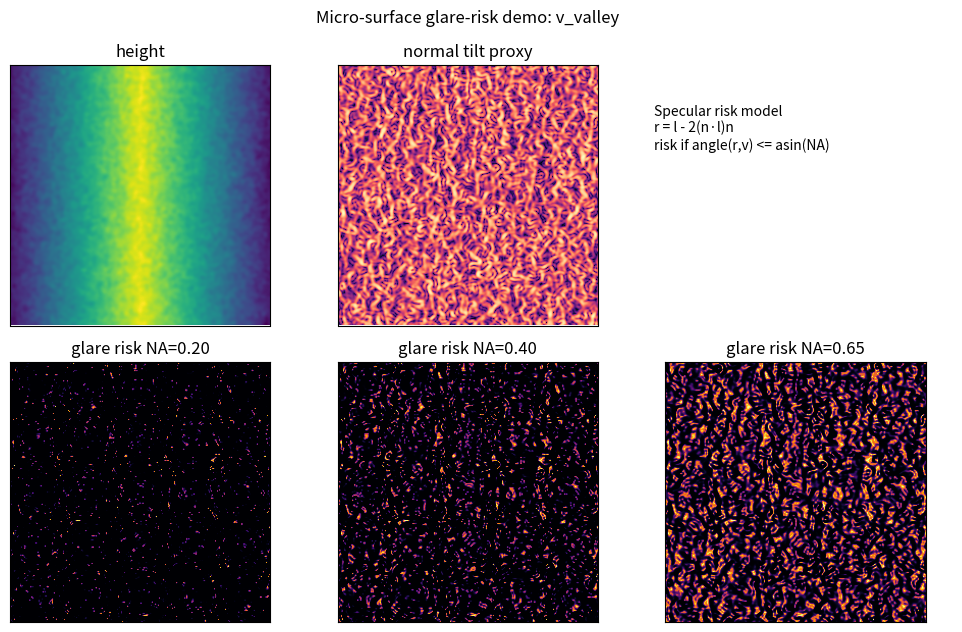
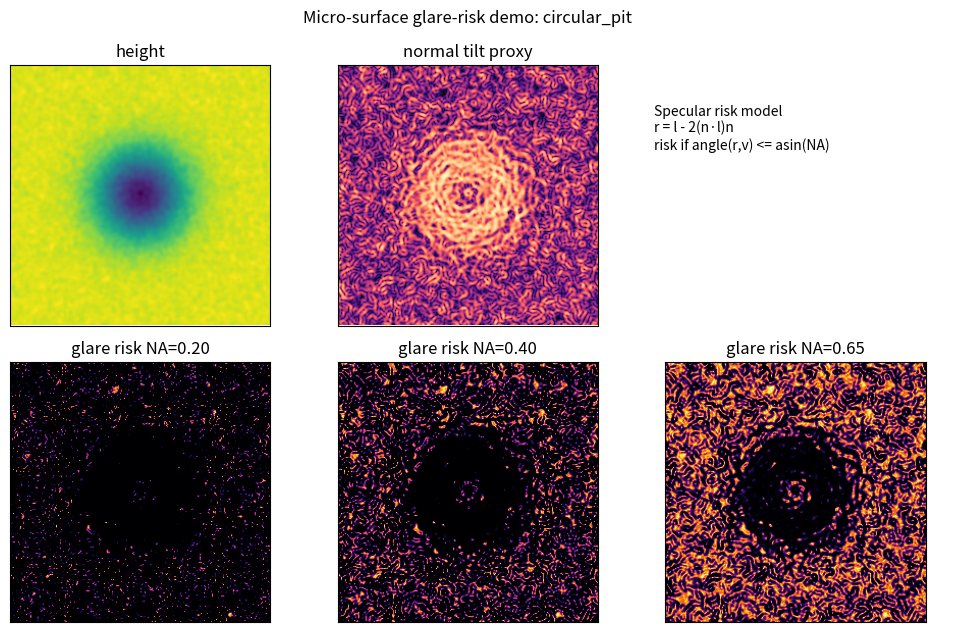
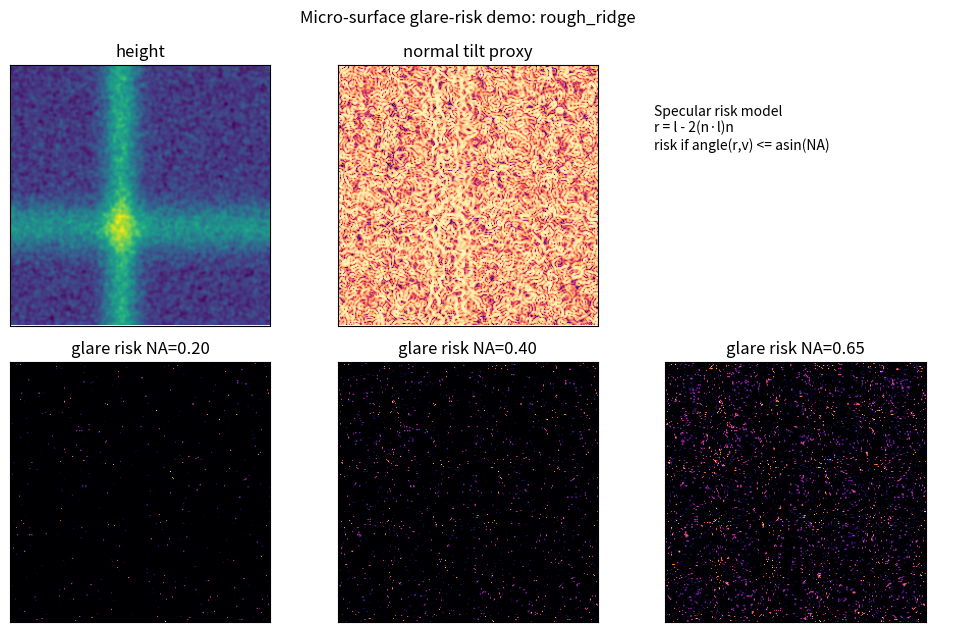
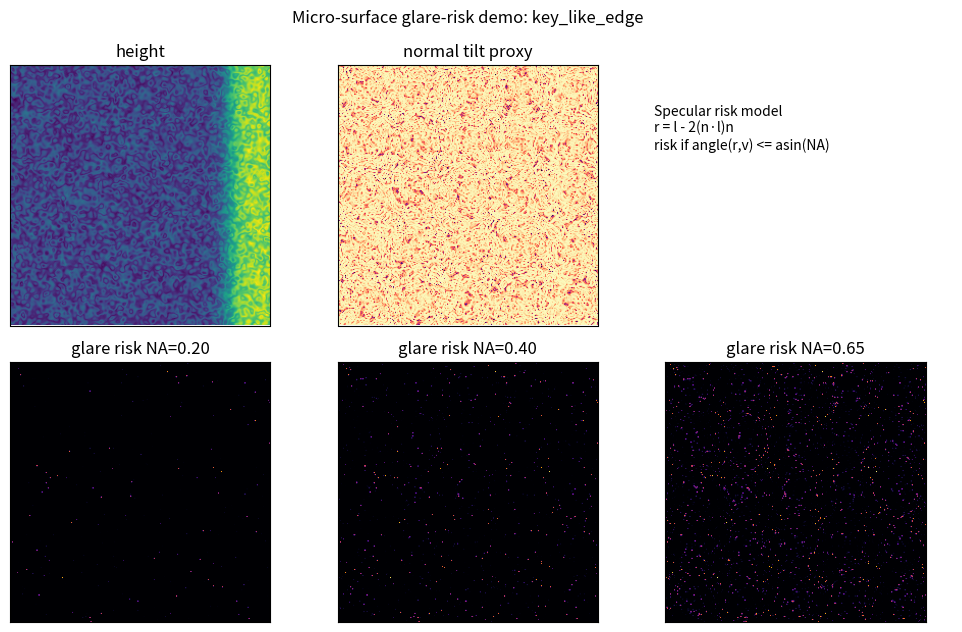

Reproduce these figures in Python, in order.
from __future__ import annotations

import argparse
from pathlib import Path

import matplotlib.pyplot as plt
import numpy as np


def normalize01(a: np.ndarray) -> np.ndarray:
    lo = float(np.min(a))
    hi = float(np.max(a))
    if hi - lo < 1e-12:
        return np.zeros_like(a)
    return (a - lo) / (hi - lo)


def smooth_noise(rng: np.random.Generator, shape: tuple[int, int], passes: int = 5) -> np.ndarray:
    a = rng.normal(size=shape)
    for _ in range(passes):
        a = (
            a
            + np.roll(a, 1, axis=0)
            + np.roll(a, -1, axis=0)
            + np.roll(a, 1, axis=1)
            + np.roll(a, -1, axis=1)
        ) / 5.0
    return normalize01(a) * 2.0 - 1.0


def make_surfaces(size: int = 256, seed: int = 7) -> dict[str, np.ndarray]:
    rng = np.random.default_rng(seed)
    y, x = np.mgrid[-1:1:complex(size), -1:1:complex(size)]
    r = np.sqrt(x * x + y * y)

    v_valley = 1.0 - np.abs(x) * 0.85
    v_valley += 0.08 * smooth_noise(rng, (size, size), passes=8)

    circular_pit = 1.0 - 0.85 * np.exp(-(r / 0.34) ** 2)
    circular_pit += 0.06 * smooth_noise(rng, (size, size), passes=7)

    ridge = 0.45 * np.exp(-((x + 0.15) / 0.13) ** 2) + 0.35 * np.exp(-((y - 0.25) / 0.18) ** 2)
    ridge += 0.18 * smooth_noise(rng, (size, size), passes=4)

    key_like_edge = 0.35 + 0.65 / (1.0 + np.exp(-(x - 0.68) * 24.0))
    key_like_edge += 0.10 * np.sin(30 * y + 8 * smooth_noise(rng, (size, size), passes=6))
    key_like_edge += 0.12 * smooth_noise(rng, (size, size), passes=5)

    return {
        "v_valley": normalize01(v_valley),
        "circular_pit": normalize01(circular_pit),
        "rough_ridge": normalize01(ridge),
        "key_like_edge": normalize01(key_like_edge),
    }


def normals(height: np.ndarray, lateral_scale_um: float = 300.0, height_scale_um: float = 80.0) -> np.ndarray:
    dzdy, dzdx = np.gradient(height * height_scale_um, lateral_scale_um / height.shape[0], lateral_scale_um / height.shape[1])
    n = np.dstack([-dzdx, -dzdy, np.ones_like(height)])
    n /= np.maximum(np.linalg.norm(n, axis=2, keepdims=True), 1e-12)
    return n


def glare_risk(n: np.ndarray, na: float, incident_tilt_deg: float = 0.0) -> np.ndarray:
    tilt = np.deg2rad(incident_tilt_deg)
    light = np.array([np.sin(tilt), 0.0, -np.cos(tilt)], dtype=np.float64)
    view = np.array([0.0, 0.0, 1.0], dtype=np.float64)
    light = light / np.linalg.norm(light)
    dot = np.sum(n * light[None, None, :], axis=2, keepdims=True)
    reflected = light[None, None, :] - 2.0 * dot * n
    reflected /= np.maximum(np.linalg.norm(reflected, axis=2, keepdims=True), 1e-12)
    cosang = np.clip(np.sum(reflected * view[None, None, :], axis=2), -1.0, 1.0)
    theta = np.arccos(cosang)
    acceptance = np.arcsin(np.clip(na, 0.0, 0.99))
    soft = np.exp(-(theta / max(acceptance, 1e-6)) ** 2)
    hard = (theta <= acceptance).astype(float)
    return np.maximum(0.65 * hard, soft)


def main() -> None:
    parser = argparse.ArgumentParser()
    parser.add_argument("--out", default="submission_planning/optical_mechanism_analysis/glare_sim")
    args = parser.parse_args()
    out = Path(args.out)
    out.mkdir(parents=True, exist_ok=True)

    surfaces = make_surfaces()
    nas = [0.20, 0.40, 0.65]
    rows = []

    for name, height in surfaces.items():
        n = normals(height)
        slope = np.sqrt(n[:, :, 0] ** 2 + n[:, :, 1] ** 2)

        fig, axes = plt.subplots(2, 3, figsize=(10.0, 6.4))
        axes[0, 0].imshow(height, cmap="viridis")
        axes[0, 0].set_title("height")
        axes[0, 1].imshow(slope, cmap="magma")
        axes[0, 1].set_title("normal tilt proxy")
        axes[0, 2].axis("off")
        axes[0, 2].text(
            0.05,
            0.85,
            "Specular risk model\n"
            "r = l - 2(n·l)n\n"
            "risk if angle(r,v) <= asin(NA)",
            fontsize=10,
            va="top",
        )
        for col, na in enumerate(nas):
            risk = glare_risk(n, na=na, incident_tilt_deg=0.0)
            axes[1, col].imshow(risk, cmap="inferno", vmin=0, vmax=1)
            axes[1, col].set_title(f"glare risk NA={na:.2f}")
            rows.append(
                {
                    "surface": name,
                    "na": na,
                    "mean_risk": float(np.mean(risk)),
                    "high_risk_fraction_075": float(np.mean(risk >= 0.75)),
                    "p95_risk": float(np.quantile(risk, 0.95)),
                }
            )
        for ax in axes.ravel():
            ax.set_xticks([])
            ax.set_yticks([])
        fig.suptitle(f"Micro-surface glare-risk demo: {name}", fontsize=12)
        fig.tight_layout()
        fig.savefig(out / f"{name}_glare_risk_demo.png", dpi=180)
        plt.close(fig)

    metrics_path = out / "glare_risk_demo_metrics.csv"
    with metrics_path.open("w", encoding="utf-8") as f:
        f.write("surface,na,mean_risk,high_risk_fraction_075,p95_risk\n")
        for row in rows:
            f.write(
                f"{row['surface']},{row['na']},{row['mean_risk']:.6f},{row['high_risk_fraction_075']:.6f},{row['p95_risk']:.6f}\n"
            )

    summary = [
        "# Glare-Risk Microfacet Demo Summary",
        "",
        "This simulation is a minimal optical explanation aid, not a calibrated renderer.",
        "It converts synthetic micro-height maps into normals and estimates whether specular reflection enters the objective acceptance cone.",
        "",
        "| Surface | NA | Mean risk | High-risk fraction >=0.75 | P95 risk |",
        "|---|---:|---:|---:|---:|",
    ]
    for row in rows:
        summary.append(
            f"| {row['surface']} | {row['na']:.2f} | {row['mean_risk']:.4f} | {row['high_risk_fraction_075']:.4f} | {row['p95_risk']:.4f} |"
        )
    summary.extend(
        [
            "",
            "## Interpretation",
            "",
            "Increasing NA broadens the acceptance cone and increases the fraction of microfacets whose specular reflection can enter the imaging path.",
            "Edges, pits, and rough ridges create spatially localized high-risk patterns, supporting the use of a glare-risk prior rather than a global brightness correction.",
        ]
    )
    (out / "glare_risk_demo_summary.md").write_text("\n".join(summary) + "\n", encoding="utf-8")

    print(out)
    print(metrics_path)


if __name__ == "__main__":
    main()
